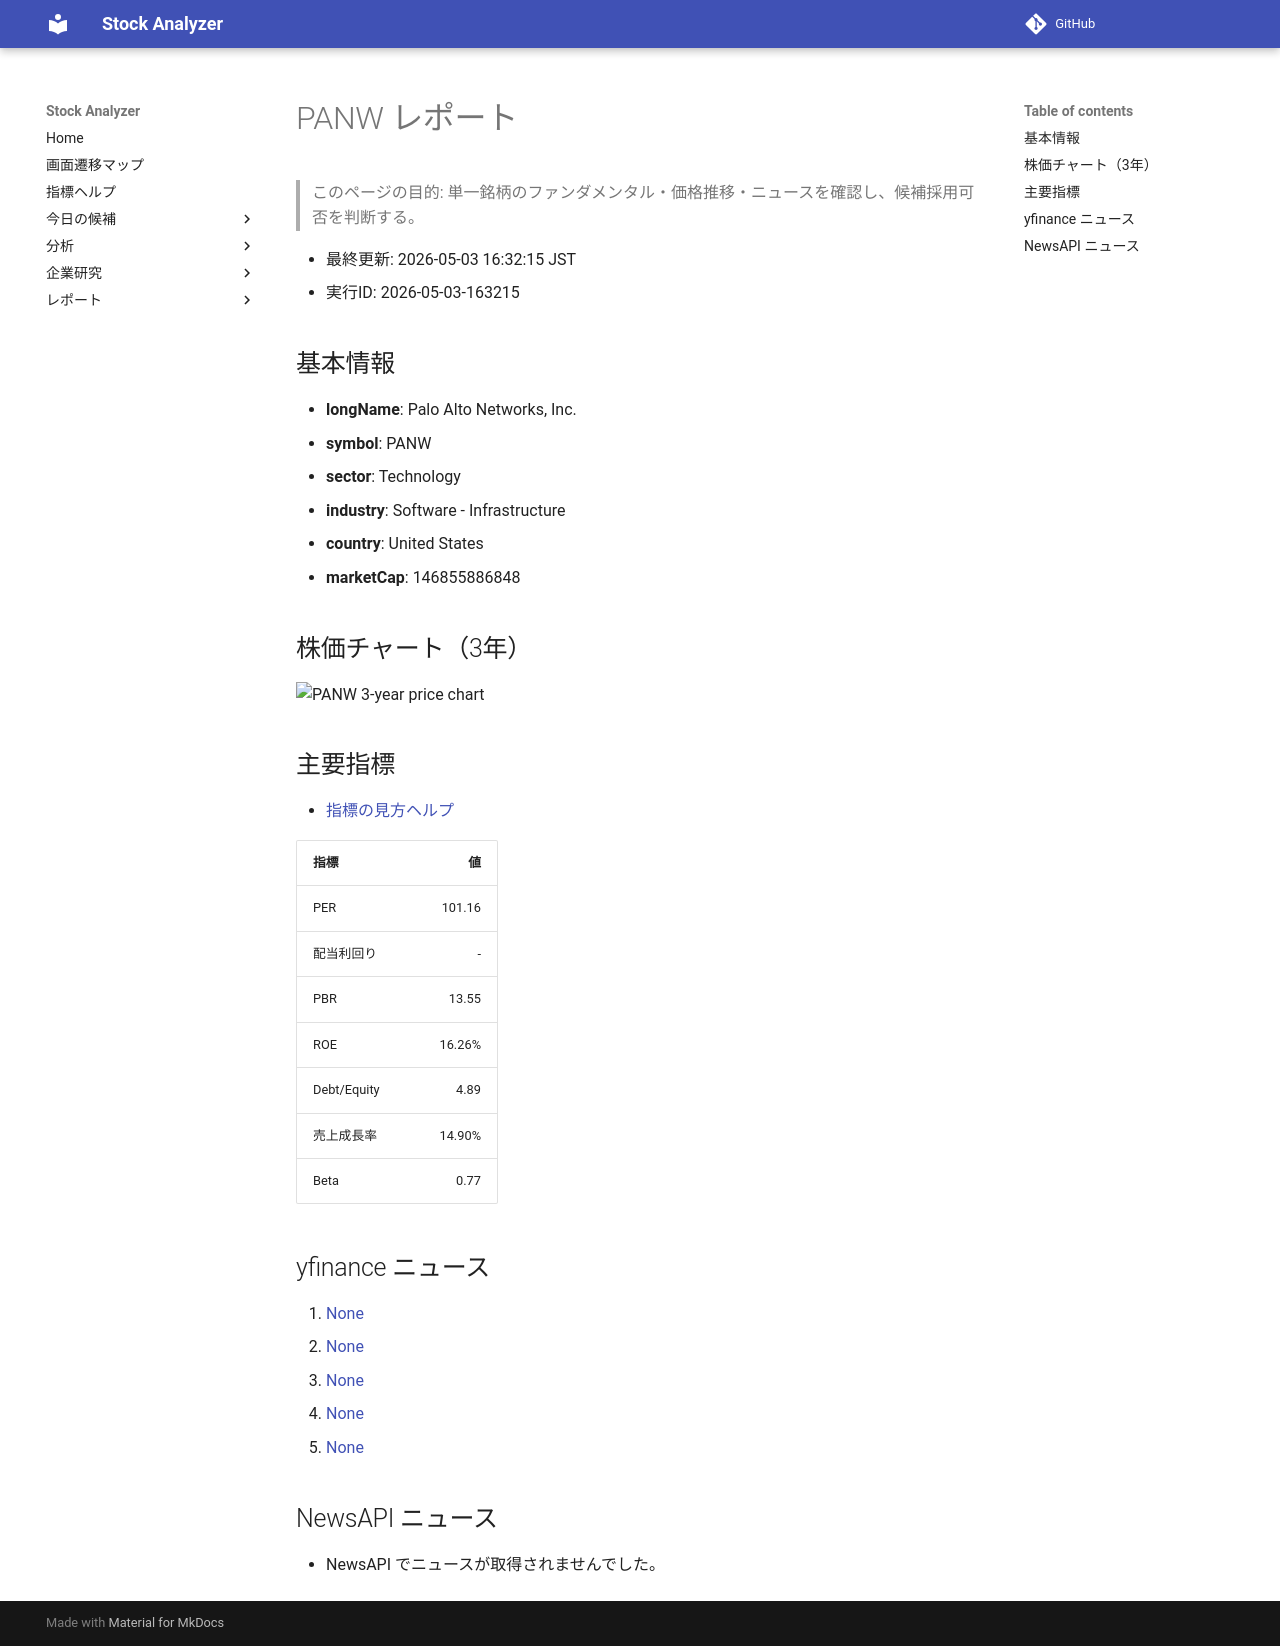

repository: Yumi-note/Making-APP · page: reports/2026-05-03/163215/PANW/index.html · generator: mkdocs

# PANW レポート

> このページの目的: 単一銘柄のファンダメンタル・価格推移・ニュースを確認し、候補採用可否を判断する。

- 最終更新: 2026-05-03 16:32:15 JST
- 実行ID: 2026-05-03-163215

## 基本情報

- **longName**: Palo Alto Networks, Inc.
- **symbol**: PANW
- **sector**: Technology
- **industry**: Software - Infrastructure
- **country**: United States
- **marketCap**: 146855886848

## 株価チャート（3年）

![PANW 3-year price chart](PANW_3y.png)

## 主要指標

- [指標の見方ヘルプ](../../../../indicators.md)

| 指標 | 値 |
|---|---:|
| PER | 101.16 |
| 配当利回り | - |
| PBR | 13.55 |
| ROE | 16.26% |
| Debt/Equity | 4.89 |
| 売上成長率 | 14.90% |
| Beta | 0.77 |

## yfinance ニュース

1. [None](None)
2. [None](None)
3. [None](None)
4. [None](None)
5. [None](None)

## NewsAPI ニュース

- NewsAPI でニュースが取得されませんでした。
